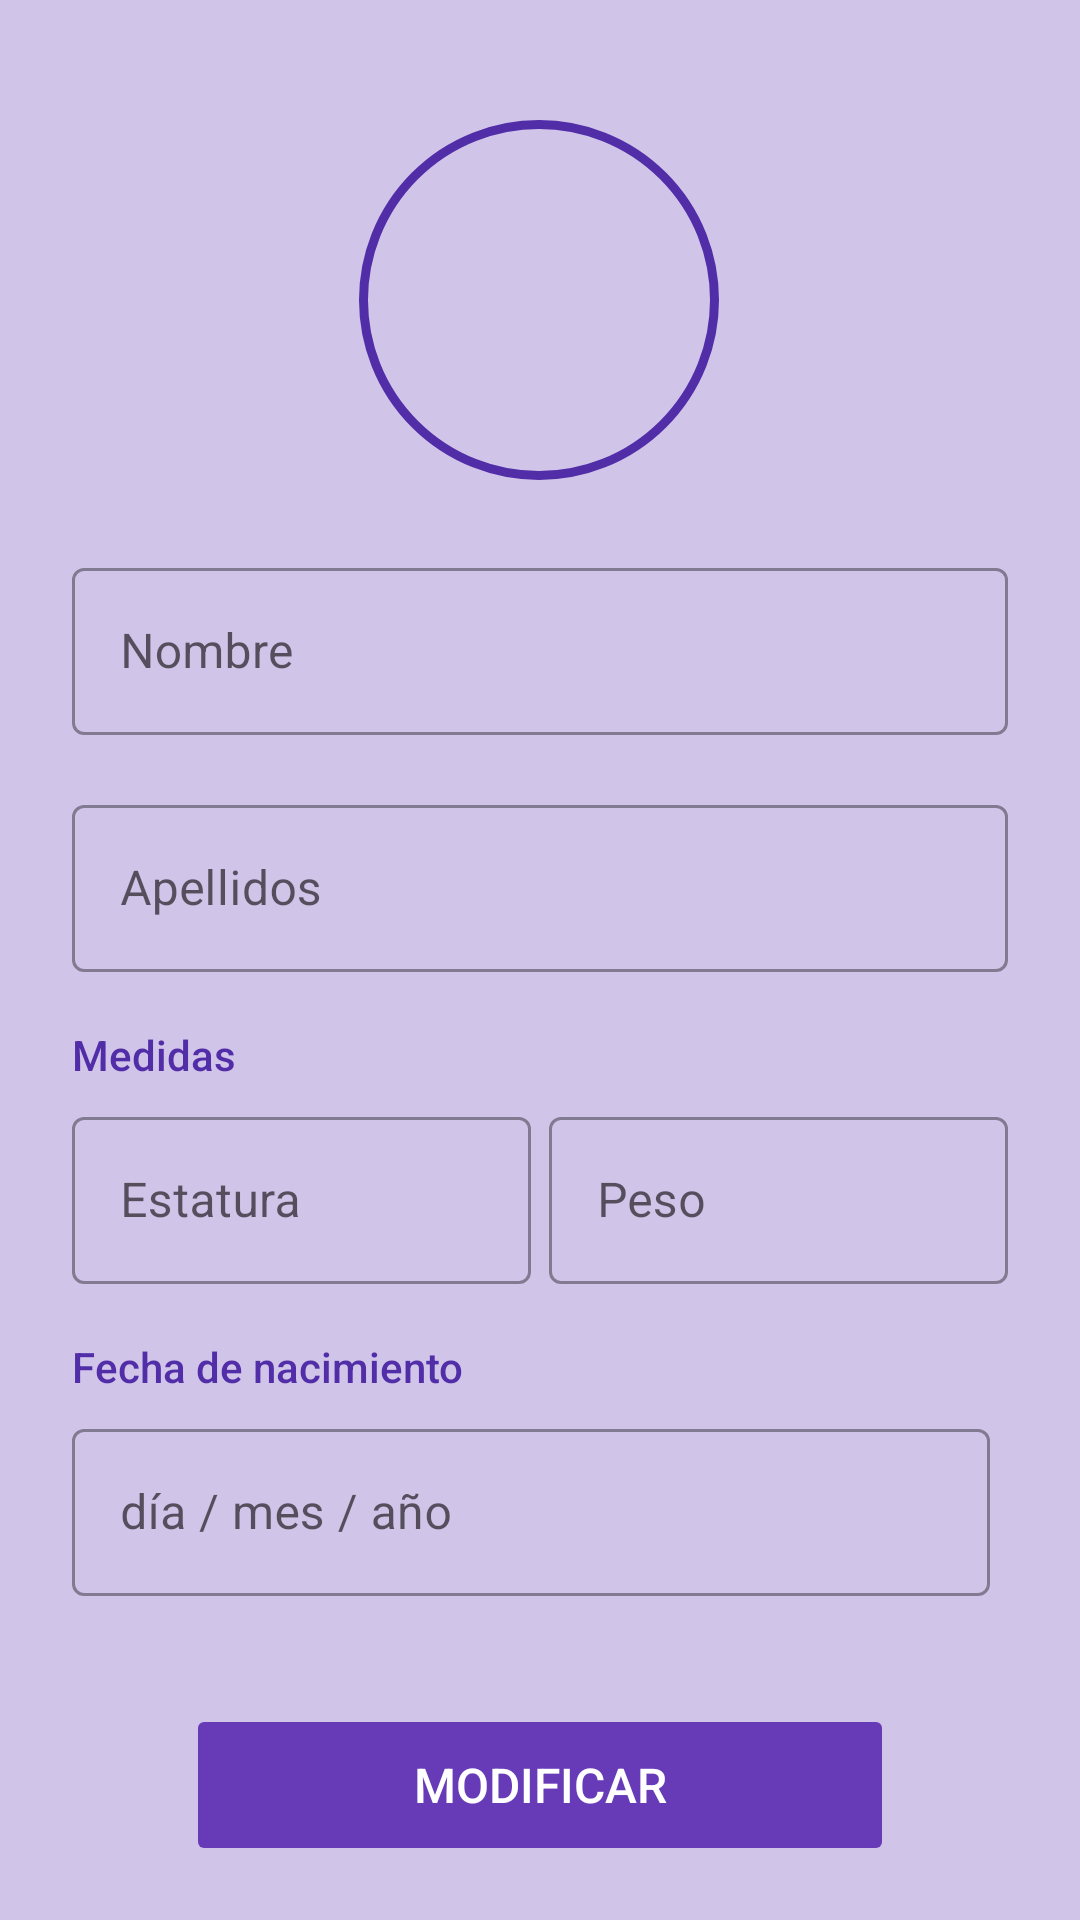

Produce the Android XML layout that renders to this screen, including the resource entries it uses.
<!-- AndroidManifest.xml: application theme Theme.EasyGrow -->
<!-- res/layout/fragment_profile_update.xml -->
<?xml version="1.0" encoding="utf-8"?>
<androidx.constraintlayout.widget.ConstraintLayout xmlns:android="http://schemas.android.com/apk/res/android"
    xmlns:app="http://schemas.android.com/apk/res-auto"
    xmlns:tools="http://schemas.android.com/tools"
    android:layout_width="match_parent"
    android:layout_height="match_parent"
    android:background="@color/eg_purple_3"
    android:padding="@dimen/spacing_m"
    tools:context=".presentation.patient.profile.ProfileFragment">

    <ImageView
        android:id="@+id/patient_picture"
        android:layout_width="120dp"
        android:layout_height="120dp"
        android:layout_marginTop="16dp"
        android:adjustViewBounds="true"
        android:background="@drawable/circle"
        android:contentDescription="@string/patient_picture"
        android:cropToPadding="true"
        android:padding="@dimen/image_circle_stroke_width"
        app:layout_constraintEnd_toEndOf="parent"
        app:layout_constraintHorizontal_bias="0.498"
        app:layout_constraintStart_toStartOf="parent"
        app:layout_constraintTop_toTopOf="parent" />

    <com.google.android.material.textfield.TextInputLayout
        android:id="@+id/nameInputLayout"
        style="@style/Widget.MaterialComponents.TextInputLayout.OutlinedBox"
        android:layout_width="match_parent"
        android:layout_height="wrap_content"
        android:layout_marginTop="@dimen/spacing_m"
        app:layout_constraintEnd_toEndOf="parent"
        app:layout_constraintStart_toStartOf="parent"
        app:layout_constraintTop_toBottomOf="@id/patient_picture">

        <androidx.appcompat.widget.AppCompatEditText
            android:id="@+id/name"
            android:layout_width="match_parent"
            android:layout_height="wrap_content"
            android:hint="@string/patient_name"
            android:inputType="textCapWords"
            android:selectAllOnFocus="true" />
    </com.google.android.material.textfield.TextInputLayout>

    <com.google.android.material.textfield.TextInputLayout
        android:id="@+id/surnameInputLayout"
        style="@style/Widget.MaterialComponents.TextInputLayout.OutlinedBox"
        android:layout_width="match_parent"
        android:layout_height="wrap_content"
        android:layout_marginTop="@dimen/spacing_s"
        app:layout_constraintEnd_toEndOf="parent"
        app:layout_constraintStart_toStartOf="parent"
        app:layout_constraintTop_toBottomOf="@id/nameInputLayout">

        <androidx.appcompat.widget.AppCompatEditText
            android:id="@+id/surname"
            android:layout_width="match_parent"
            android:layout_height="wrap_content"
            android:hint="@string/patient_surname"
            android:inputType="textCapWords"
            android:selectAllOnFocus="true" />
    </com.google.android.material.textfield.TextInputLayout>

    <TextView
        android:id="@+id/measures_title"
        android:layout_width="match_parent"
        android:layout_height="wrap_content"
        android:layout_marginTop="@dimen/spacing_s"
        android:fontFamily="sans-serif-medium"
        android:text="@string/patient_measures_title"
        android:textColor="@color/eg_purple_2"
        app:layout_constraintTop_toBottomOf="@id/surnameInputLayout" />

    <com.google.android.material.textfield.TextInputLayout
        android:id="@+id/heightInputLayout"
        style="@style/Widget.MaterialComponents.TextInputLayout.OutlinedBox"
        android:layout_width="0dp"
        android:layout_height="wrap_content"
        android:layout_marginTop="@dimen/spacing_xxs"
        android:layout_marginEnd="@dimen/spacing_xxs"
        app:layout_constraintEnd_toStartOf="@id/weightInputLayout"
        app:layout_constraintStart_toStartOf="parent"
        app:layout_constraintTop_toBottomOf="@id/measures_title"
        app:suffixText="@string/cm"
        app:suffixTextColor="@color/eg_purple_2">

        <androidx.appcompat.widget.AppCompatEditText
            android:id="@+id/height"
            android:layout_width="match_parent"
            android:layout_height="wrap_content"
            android:hint="@string/patient_height"
            android:inputType="number"
            android:selectAllOnFocus="true" />
    </com.google.android.material.textfield.TextInputLayout>

    <com.google.android.material.textfield.TextInputLayout
        android:id="@+id/weightInputLayout"
        style="@style/Widget.MaterialComponents.TextInputLayout.OutlinedBox"
        android:layout_width="0dp"
        android:layout_height="wrap_content"
        app:layout_constraintEnd_toEndOf="parent"
        app:layout_constraintStart_toEndOf="@id/heightInputLayout"
        app:layout_constraintTop_toTopOf="@id/heightInputLayout"
        app:suffixText="@string/kg"
        app:suffixTextColor="@color/eg_purple_2">

        <androidx.appcompat.widget.AppCompatEditText
            android:id="@+id/weight"
            android:layout_width="match_parent"
            android:layout_height="wrap_content"
            android:hint="@string/patient_weight"
            android:inputType="numberDecimal"
            android:selectAllOnFocus="true" />
    </com.google.android.material.textfield.TextInputLayout>

    <TextView
        android:id="@+id/birday_title"
        android:layout_width="match_parent"
        android:layout_height="wrap_content"
        android:layout_marginTop="@dimen/spacing_s"
        android:fontFamily="sans-serif-medium"
        android:text="@string/patient_birthday_title"
        android:textColor="@color/eg_purple_2"
        app:layout_constraintTop_toBottomOf="@id/heightInputLayout" />

    <com.google.android.material.textfield.TextInputLayout
        android:id="@+id/birthday_input_layout"
        style="@style/Widget.MaterialComponents.TextInputLayout.OutlinedBox"
        android:layout_width="0dp"
        android:layout_height="wrap_content"
        android:layout_marginTop="@dimen/spacing_xxs"
        android:layout_marginEnd="@dimen/spacing_xxs"
        app:layout_constraintEnd_toEndOf="parent"
        app:layout_constraintStart_toStartOf="parent"
        app:layout_constraintTop_toBottomOf="@id/birday_title"
        app:suffixTextColor="@color/eg_purple_2">

        <androidx.appcompat.widget.AppCompatEditText
            android:id="@+id/birthday"
            android:layout_width="match_parent"
            android:layout_height="wrap_content"
            android:focusable="false"
            android:hint="@string/patient_birthday"
            android:inputType="date" />
    </com.google.android.material.textfield.TextInputLayout>


    <TextView
        android:id="@+id/submit_button"
        style="@style/EGButton.Secondary"
        android:layout_width="match_parent"
        android:layout_marginStart="@dimen/spacing_xxl"
        android:layout_marginTop="@dimen/spacing_s"
        android:layout_marginEnd="@dimen/spacing_xxl"
        android:text="@string/modify"
        app:layout_constraintBottom_toBottomOf="parent"
        app:layout_constraintEnd_toEndOf="parent"
        app:layout_constraintStart_toStartOf="parent"
        app:layout_constraintTop_toBottomOf="@id/heightInputLayout"
        app:layout_constraintVertical_bias="1"
        app:layout_constraintVertical_chainStyle="packed" />

</androidx.constraintlayout.widget.ConstraintLayout>
<!-- resources referenced by this layout -->
<resources>
  <color name="eg_purple_2">#512DA8</color>
  <color name="eg_purple_3">#D1C4E9</color>
  <dimen name="image_circle_stroke_width">3dp</dimen>
  <dimen name="spacing_m">24dp</dimen>
  <dimen name="spacing_s">18dp</dimen>
  <dimen name="spacing_xxl">42dp</dimen>
  <dimen name="spacing_xxs">6dp</dimen>
  <!-- drawable circle (drawable) -->
  <?xml version="1.0" encoding="utf-8"?>
  <shape xmlns:android="http://schemas.android.com/apk/res/android"
      android:shape="oval">
  
      <solid android:color="@color/eg_purple_3" />
      <stroke
          android:width="@dimen/image_circle_stroke_width"
          android:color="@color/eg_purple_2" />
  
  </shape>
  <string name="cm" translatable="false">cm</string>
  <string name="kg" translatable="false">kg</string>
  <string name="modify">Modificar</string>
  <string name="patient_birthday"> día / mes / año</string>
  <string name="patient_birthday_title">Fecha de nacimiento</string>
  <string name="patient_height">Estatura</string>
  <string name="patient_measures_title">Medidas</string>
  <string name="patient_name">Nombre</string>
  <string name="patient_picture">Foto del paciente</string>
  <string name="patient_surname">Apellidos</string>
  <string name="patient_weight">Peso</string>
  <style name="EGButton.Secondary">
          <item name="android:textColor">@color/white</item>
          <item name="android:background">@drawable/secondary_button_selector</item>
      </style>
  <style name="Theme.EasyGrow" parent="Theme.MaterialComponents.DayNight.DarkActionBar">
          
          <item name="colorPrimary">@color/purple_500</item>
          <item name="colorPrimaryVariant">@color/purple_700</item>
          <item name="colorOnPrimary">@color/white</item>
          
          <item name="colorSecondary">@color/teal_200</item>
          <item name="colorSecondaryVariant">@color/teal_700</item>
          <item name="colorOnSecondary">@color/black</item>
          
          <item name="android:statusBarColor" tools:targetApi="l">?attr/colorPrimaryVariant</item>
          
      </style>
  <color name="white">#FFFFFFFF</color>
  <!-- drawable secondary_button_selector (drawable) -->
  <?xml version="1.0" encoding="utf-8"?>
  <selector xmlns:android="http://schemas.android.com/apk/res/android">
      <item android:state_enabled="false" android:drawable="@drawable/secondary_button_disabled"/>
      <item android:state_focused="true" android:drawable="@drawable/secondary_button_solid_pressed" />
      <item android:state_pressed="true" android:drawable="@drawable/secondary_button_solid_pressed" />
      <item android:drawable="@drawable/secondary_button_solid"/>
  </selector>
  <color name="black">#FF000000</color>
  <!-- drawable secondary_button_disabled (drawable) -->
  <shape xmlns:android="http://schemas.android.com/apk/res/android"
      android:shape="rectangle">
      <corners android:radius="2dp" />
      <solid android:color="@color/eg_grey_2" />
  </shape>
  <!-- drawable secondary_button_solid_pressed (drawable) -->
  <?xml version="1.0" encoding="utf-8"?>
  <shape xmlns:android="http://schemas.android.com/apk/res/android"
      android:shape="rectangle">
      <corners android:radius="2dp" />
      <solid android:color="@color/eg_purple_4" />
  </shape>
  <!-- drawable secondary_button_solid (drawable) -->
  <?xml version="1.0" encoding="utf-8"?>
  <shape xmlns:android="http://schemas.android.com/apk/res/android"
      android:shape="rectangle">
      <corners android:radius="2dp" />
      <solid android:color="@color/eg_purple" />
  </shape>
  <color name="eg_grey_2">#BDBDBD</color>
  <color name="eg_purple_4">#482880</color>
  <color name="eg_purple">#673AB7</color>
  <!-- not gathered from this repository: default colours our renderer supplied (Android Studio template values) -->
  <color name="purple_500">#FF6200EE</color>
  <color name="purple_700">#FF3700B3</color>
  <color name="teal_200">#FF03DAC5</color>
  <color name="teal_700">#FF018786</color>
</resources>
